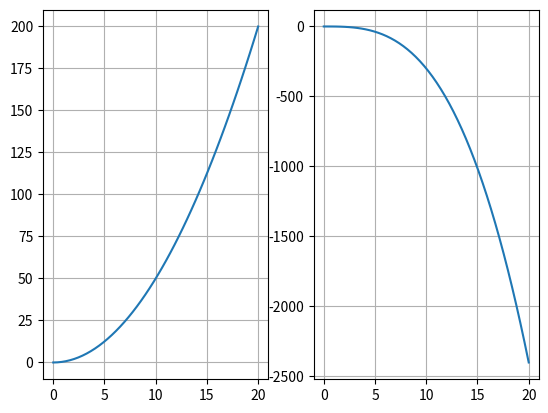

The matplotlib source for this figure:
#Gjør om programmet i eksemplet ovenfor slik at de to grafene havner ved siden av hverandre i stedet for nedenfor 
#hverandre.
import matplotlib.pyplot as plt
import numpy as np

xverdier = np.linspace(0, 20, 50)

# Graf 1
yverdier = 0.5*xverdier**2 

plt.subplot(1, 2, 1)
plt.plot(xverdier, yverdier)
plt.grid()

# Graf 2
yverdier = -0.3*xverdier**3 

plt.subplot(1, 2, 2)
plt.plot(xverdier, yverdier)
plt.grid()

plt.show()